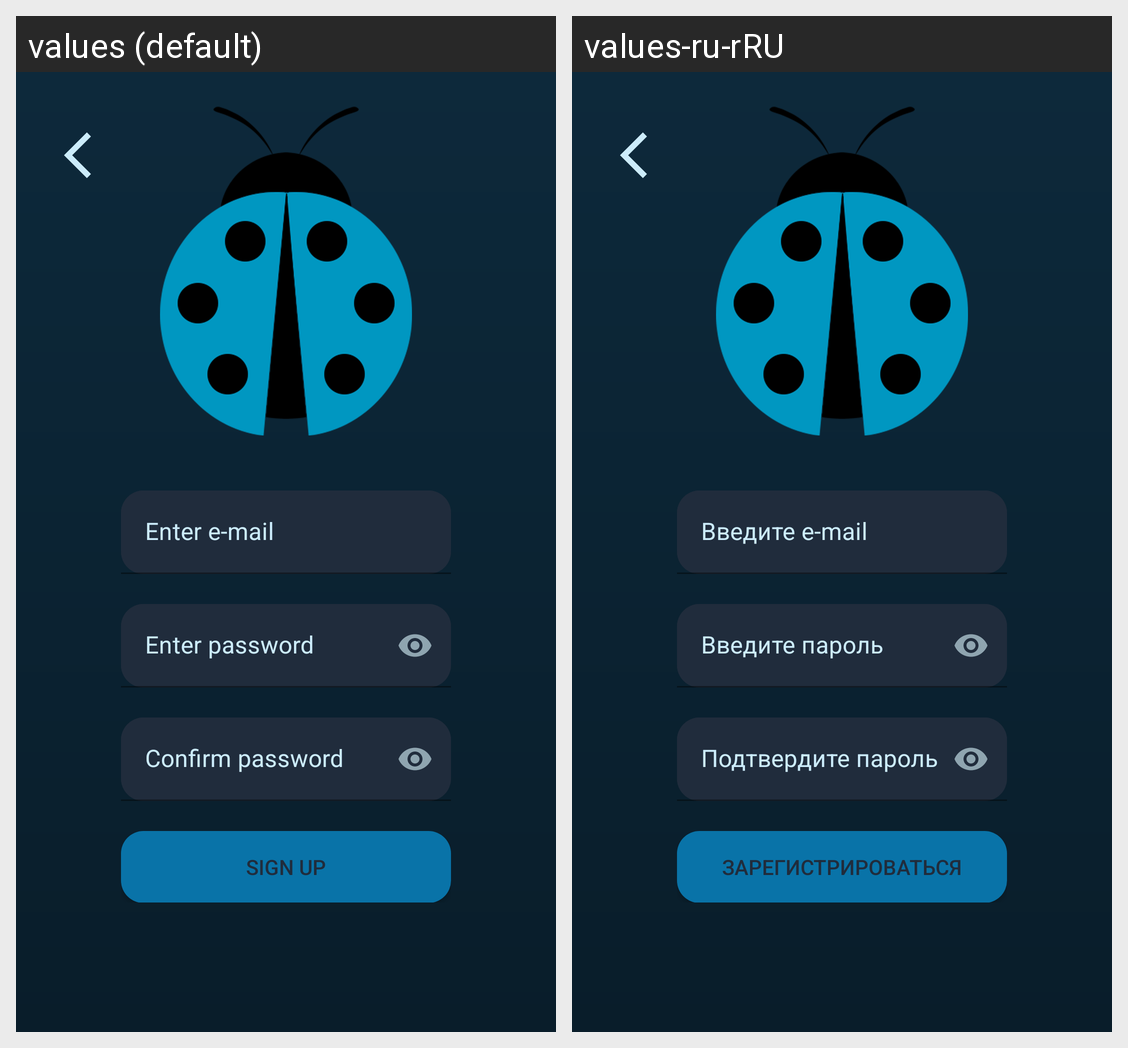

For this localized Android screen grid, give each drawn string resource with its value in every locale shown.
Android screen res/layout/activity_create_account.xml rendered under 2 locales, left to right: values (default), values-ru-rRU. Device: Nexus 5 (rendered at 1080×1920; each locale shown at half size, 540×960, under a caption strip naming it); theme Theme.Beeple.
Strings drawn on this screen, with the default value and each locale's value (text and hints the layout hard-codes, and strings that could not be matched under every locale, appear in the picture but are not listed):

enter_email
  values: Enter e-mail
  values-ru-rRU: Введите e-mail

enter_password
  values: Enter password
  values-ru-rRU: Введите пароль

confirm_password
  values: Confirm password
  values-ru-rRU: Подтвердите пароль

sign_up
  values: Sign up
  values-ru-rRU: Зарегистрироваться
